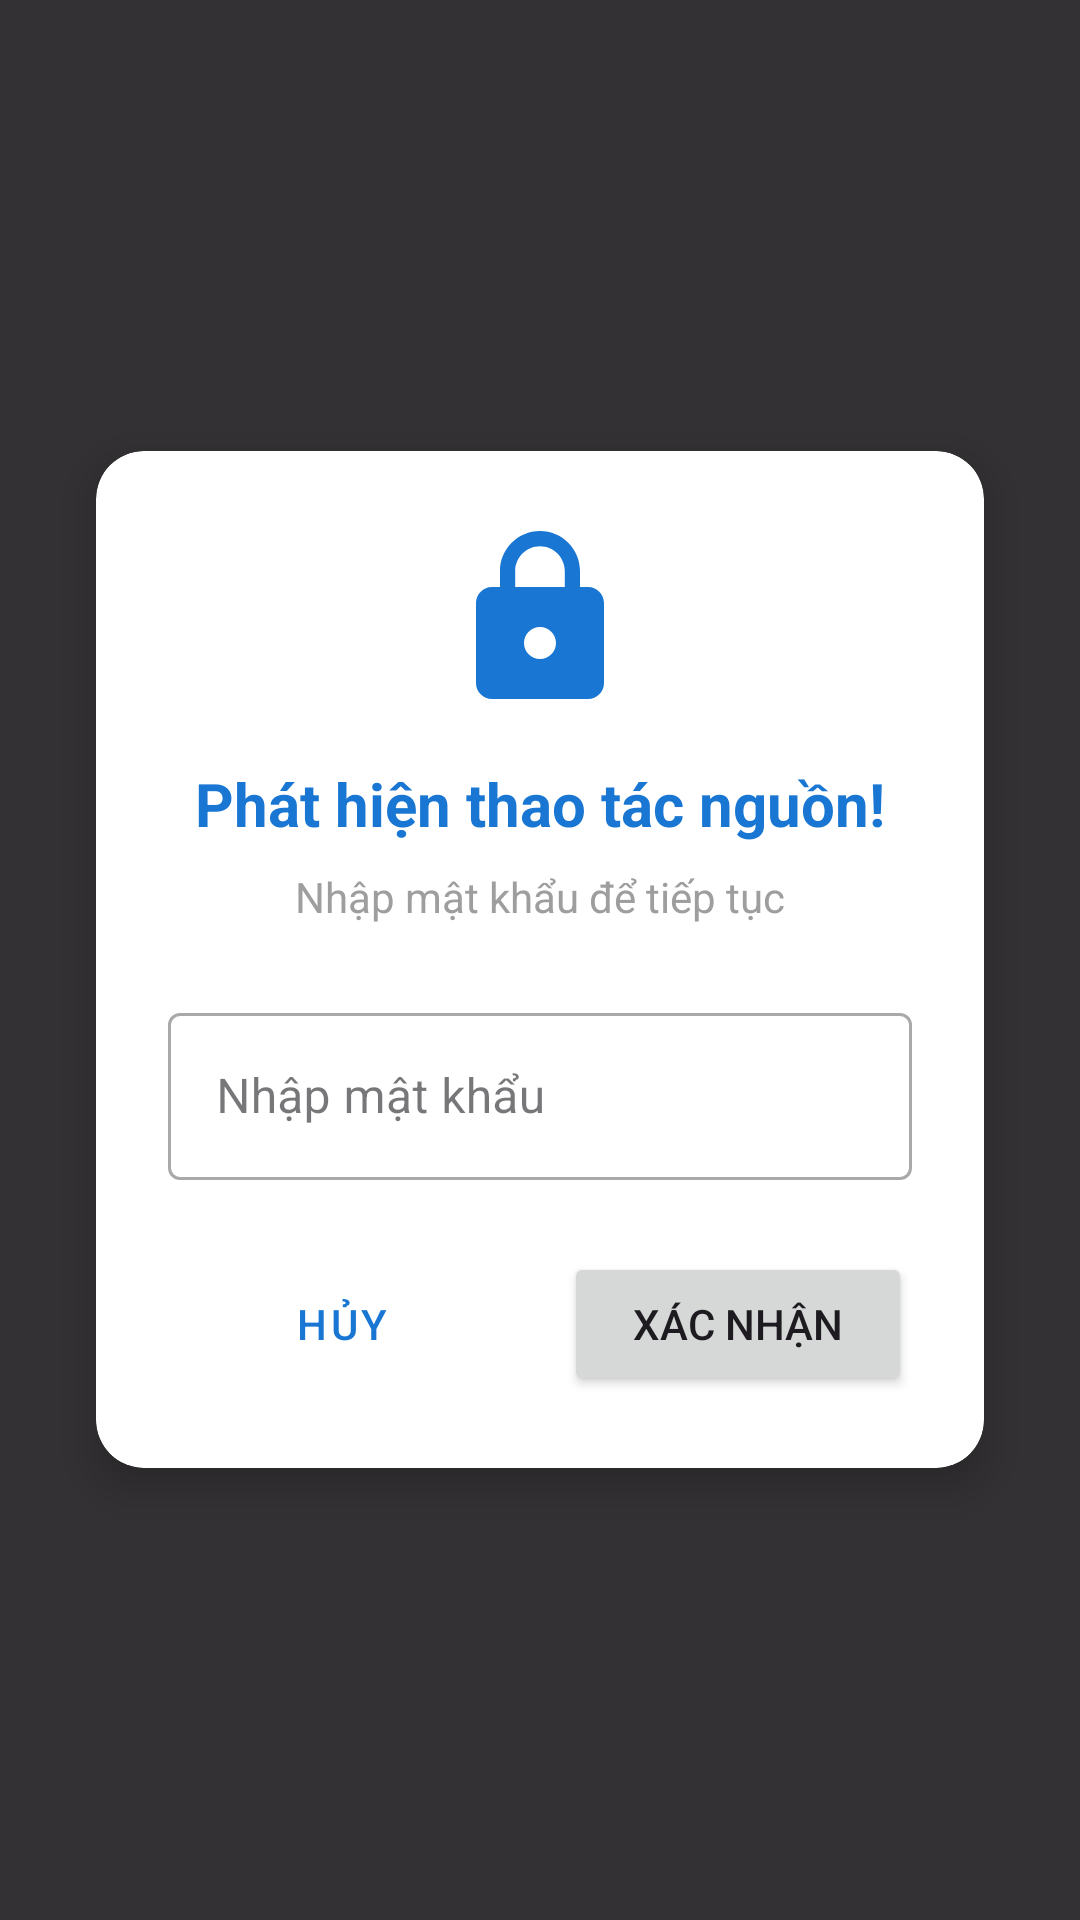

Android layout source for this screen:
<!-- AndroidManifest.xml: application theme Theme.PowerGuard -->
<!-- res/layout/overlay_password.xml -->
<?xml version="1.0" encoding="utf-8"?>
<FrameLayout xmlns:android="http://schemas.android.com/apk/res/android"
    android:layout_width="match_parent"
    android:layout_height="match_parent"
    android:background="@color/overlay_background"
    android:clickable="true"
    android:focusable="true">

    <androidx.cardview.widget.CardView
        xmlns:app="http://schemas.android.com/apk/res-auto"
        android:layout_width="match_parent"
        android:layout_height="wrap_content"
        android:layout_gravity="center"
        android:layout_margin="32dp"
        app:cardCornerRadius="16dp"
        app:cardElevation="8dp"
        app:cardBackgroundColor="@color/card_background">

        <LinearLayout
            android:layout_width="match_parent"
            android:layout_height="wrap_content"
            android:orientation="vertical"
            android:padding="24dp">

            <ImageView
                android:layout_width="64dp"
                android:layout_height="64dp"
                android:layout_gravity="center_horizontal"
                android:src="@drawable/ic_lock"
                android:contentDescription="Lock icon"
                android:layout_marginBottom="16dp" />

            <TextView
                android:id="@+id/titleText"
                android:layout_width="match_parent"
                android:layout_height="wrap_content"
                android:text="@string/power_action_detected"
                android:textSize="20sp"
                android:textStyle="bold"
                android:textColor="@color/primary"
                android:gravity="center"
                android:layout_marginBottom="8dp" />

            <TextView
                android:layout_width="match_parent"
                android:layout_height="wrap_content"
                android:text="@string/enter_password_to_continue"
                android:textSize="14sp"
                android:textColor="@color/gray"
                android:gravity="center"
                android:layout_marginBottom="24dp" />

            <com.google.android.material.textfield.TextInputLayout
                android:layout_width="match_parent"
                android:layout_height="wrap_content"
                android:layout_marginBottom="8dp"
                style="@style/Widget.MaterialComponents.TextInputLayout.OutlinedBox">

                <EditText
                    android:id="@+id/passwordInput"
                    android:layout_width="match_parent"
                    android:layout_height="wrap_content"
                    android:hint="@string/enter_password"
                    android:inputType="textPassword"
                    android:imeOptions="actionDone"
                    android:importantForAutofill="no" />

            </com.google.android.material.textfield.TextInputLayout>

            <TextView
                android:id="@+id/errorText"
                android:layout_width="match_parent"
                android:layout_height="wrap_content"
                android:textColor="@color/error"
                android:textSize="12sp"
                android:gravity="center"
                android:visibility="gone"
                android:layout_marginBottom="16dp" />

            <LinearLayout
                android:layout_width="match_parent"
                android:layout_height="wrap_content"
                android:orientation="horizontal"
                android:layout_marginTop="16dp">

                <Button
                    android:id="@+id/cancelButton"
                    android:layout_width="0dp"
                    android:layout_height="wrap_content"
                    android:layout_weight="1"
                    android:text="@string/cancel"
                    android:layout_marginEnd="8dp"
                    style="@style/Widget.MaterialComponents.Button.OutlinedButton" />

                <Button
                    android:id="@+id/confirmButton"
                    android:layout_width="0dp"
                    android:layout_height="wrap_content"
                    android:layout_weight="1"
                    android:text="@string/confirm"
                    android:layout_marginStart="8dp" />

            </LinearLayout>

        </LinearLayout>

    </androidx.cardview.widget.CardView>

</FrameLayout>
<!-- resources referenced by this layout -->
<resources>
  <color name="card_background">#FFFFFF</color>
  <color name="error">#F44336</color>
  <color name="gray">#9E9E9E</color>
  <color name="overlay_background">#CC000000</color>
  <color name="primary">#1976D2</color>
  <!-- drawable ic_lock (drawable) -->
  <?xml version="1.0" encoding="utf-8"?>
  <vector xmlns:android="http://schemas.android.com/apk/res/android"
      android:width="24dp"
      android:height="24dp"
      android:viewportWidth="24"
      android:viewportHeight="24"
      android:tint="@color/primary">
      <path
          android:fillColor="#FF000000"
          android:pathData="M18,8h-1V6c0,-2.76 -2.24,-5 -5,-5S7,3.24 7,6v2H6c-1.1,0 -2,0.9 -2,2v10c0,1.1 0.9,2 2,2h12c1.1,0 2,-0.9 2,-2V10c0,-1.1 -0.9,-2 -2,-2zM12,17c-1.1,0 -2,-0.9 -2,-2s0.9,-2 2,-2 2,0.9 2,2 -0.9,2 -2,2zM15.1,8H8.9V6c0,-1.71 1.39,-3.1 3.1,-3.1 1.71,0 3.1,1.39 3.1,3.1v2z"/>
  </vector>
  <string name="cancel">Hủy</string>
  <string name="confirm">Xác nhận</string>
  <string name="enter_password">Nhập mật khẩu</string>
  <string name="enter_password_to_continue">Nhập mật khẩu để tiếp tục</string>
  <string name="power_action_detected">Phát hiện thao tác nguồn!</string>
  <style name="Theme.PowerGuard" parent="Theme.Material3.DayNight.NoActionBar">
          <item name="colorPrimary">@color/primary</item>
          <item name="colorPrimaryDark">@color/primary_dark</item>
          <item name="colorAccent">@color/accent</item>
          <item name="android:statusBarColor">@color/primary_dark</item>
          <item name="android:navigationBarColor">@color/primary_dark</item>
      </style>
  <color name="primary_dark">#1565C0</color>
  <color name="accent">#FF5722</color>
</resources>
